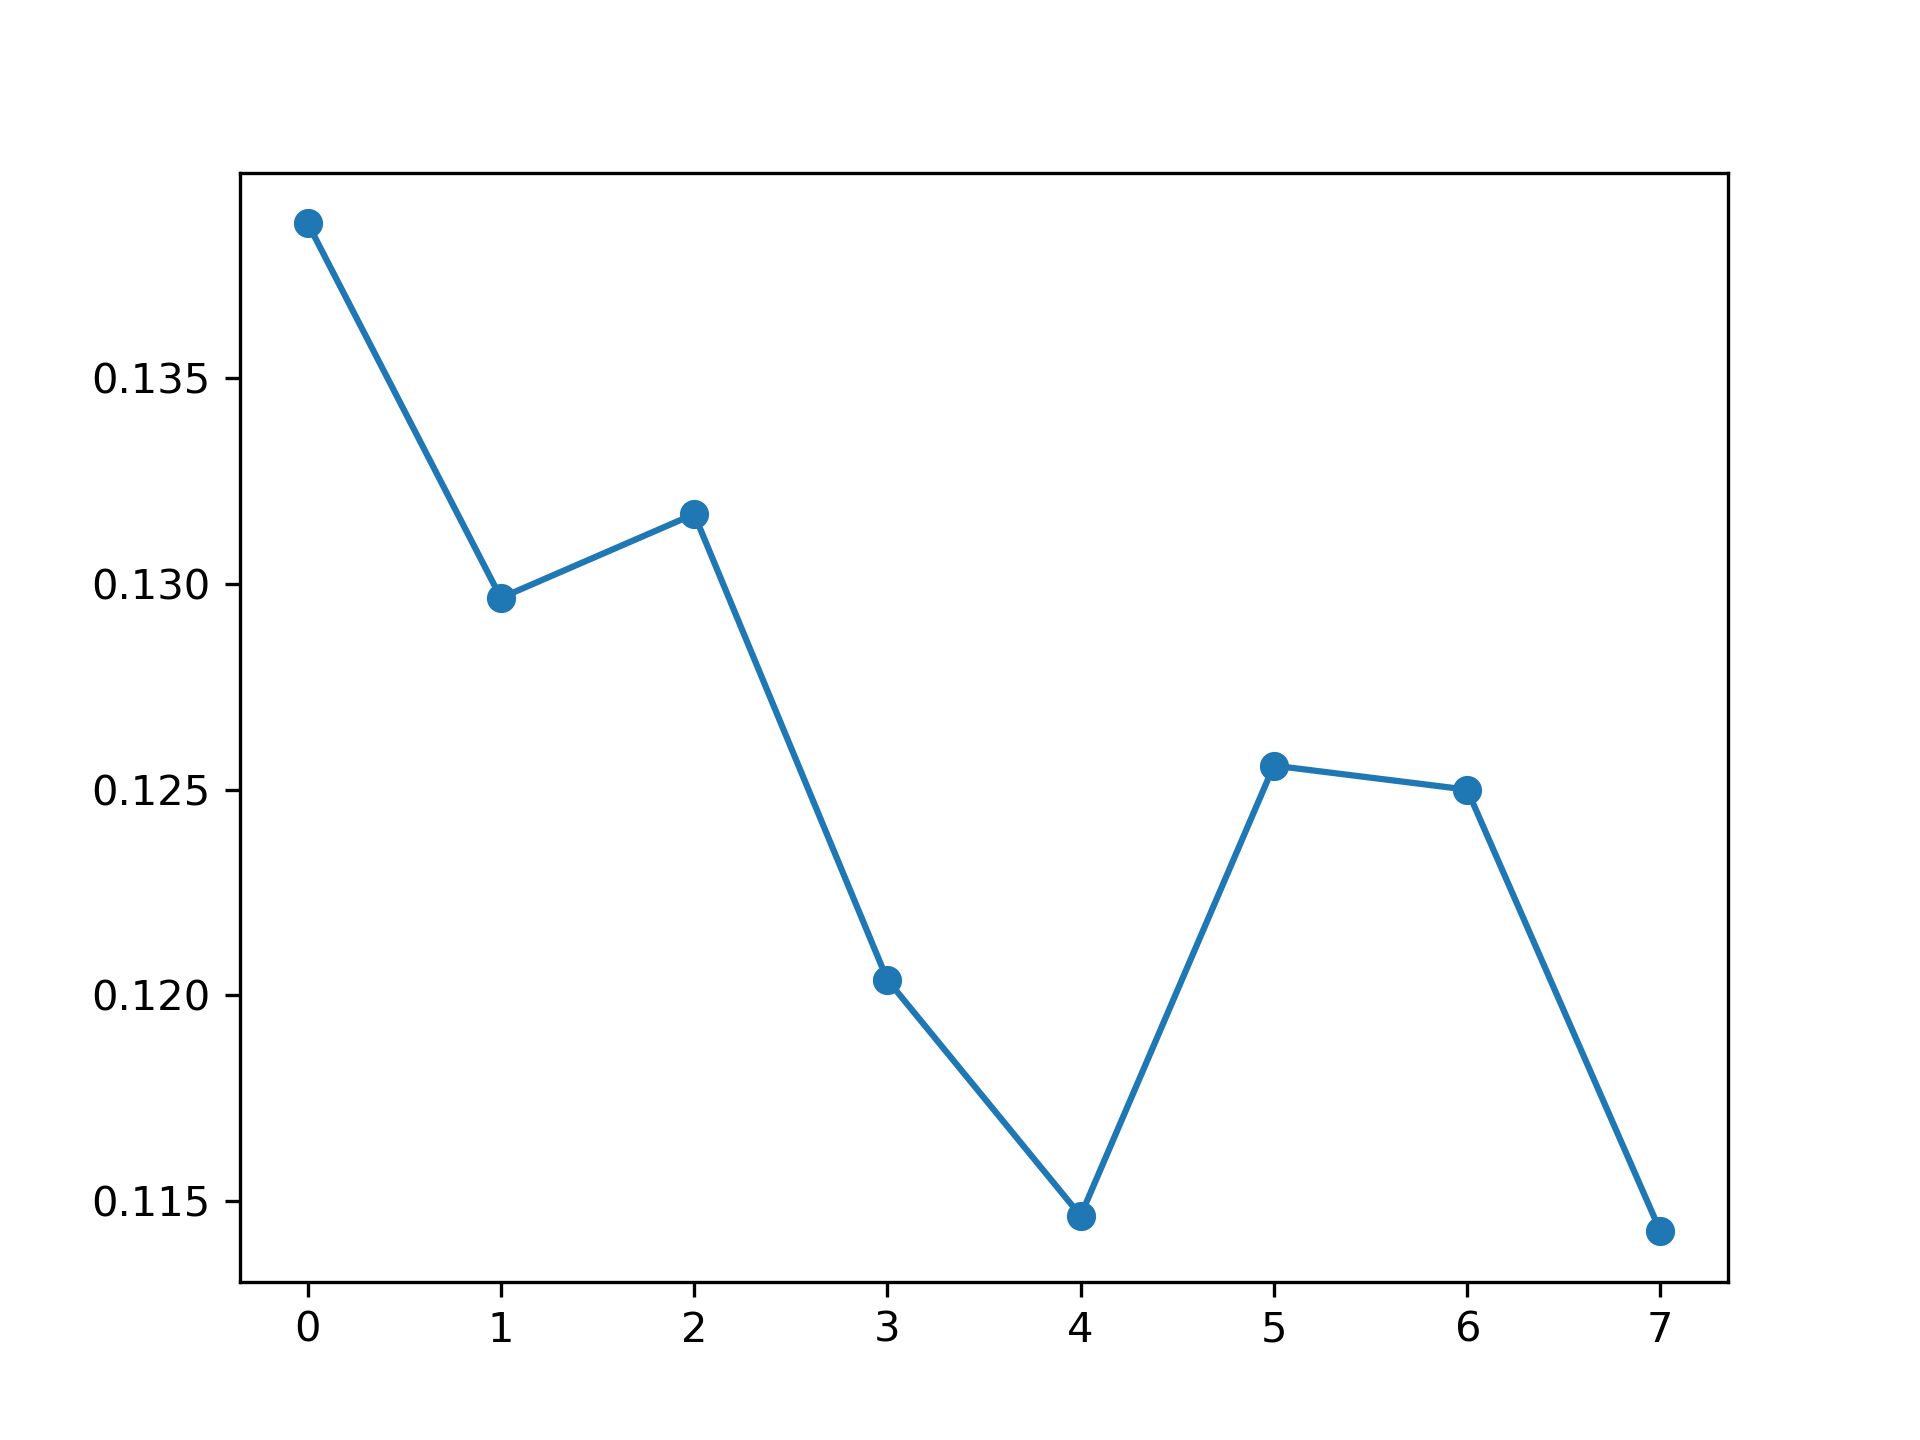

Data behind this chart, as committed beside it:
, feature_name, instance_level, global_attention
0, PM_US Post, 0.1388, 0.1138
1, DEWP, 0.1297, 0.12
2, HUMI, 0.1317, 0.1239
3, PRES, 0.1204, 0.129
4, TEMP, 0.1146, 0.116
5, Iws, 0.1256, 0.1324
6, precipitation, 0.125, 0.1418
7, Iprec, 0.1143, 0.1232
